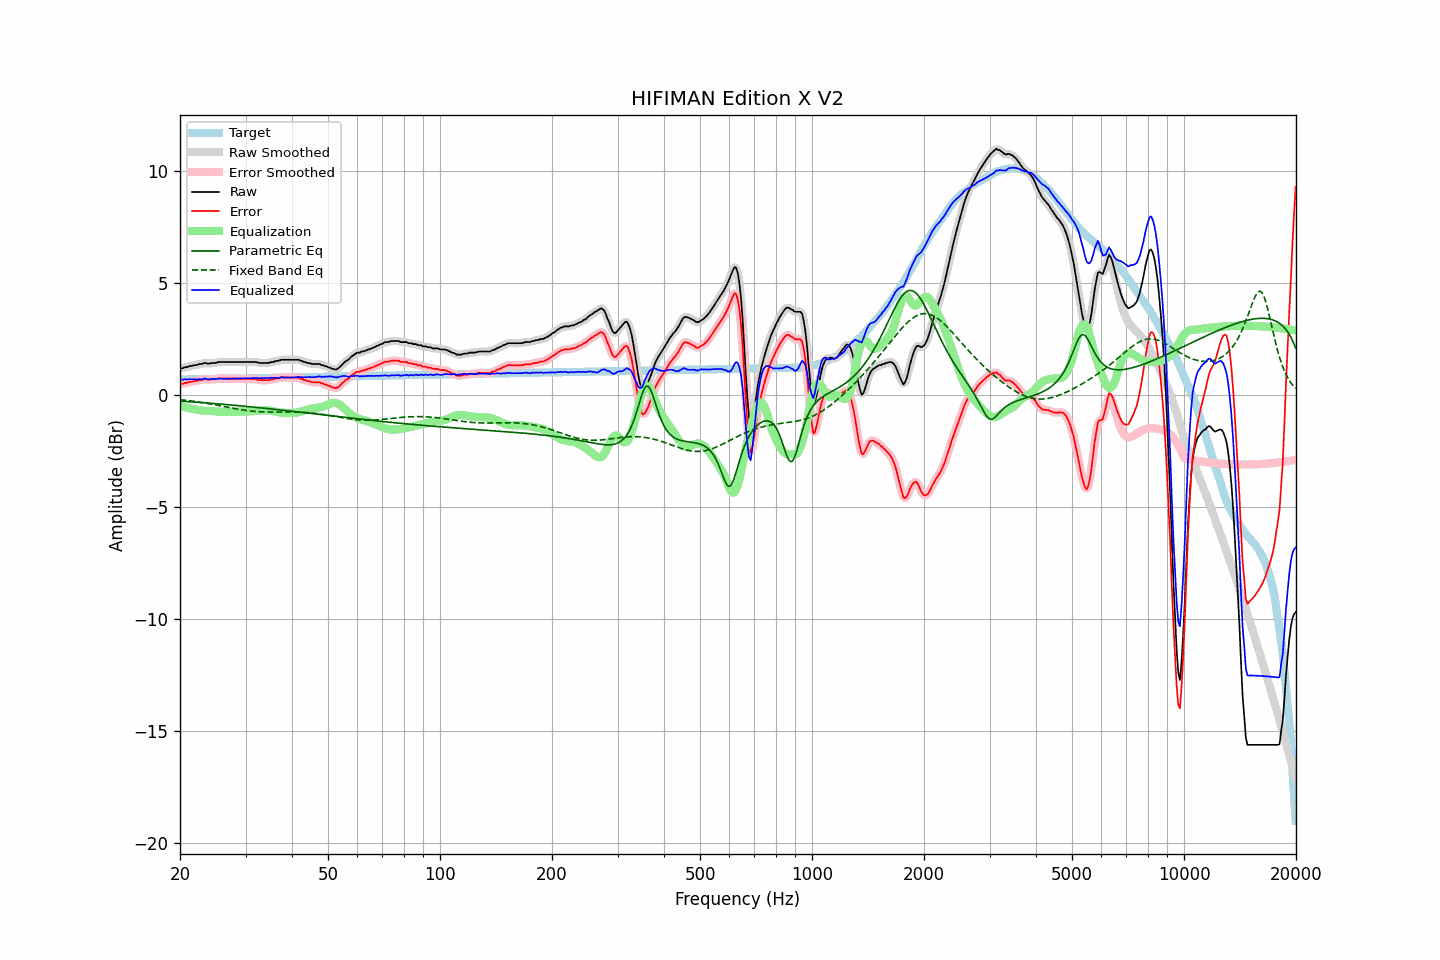

Data behind this chart, as committed beside it:
frequency, raw, error, smoothed, error_smoothed, equalization, parametric_eq, fixed_band_eq, equalized_raw, equalized_smoothed, target
20.00, 1.20, 0.50, 1.20, 0.50, -0.49, -0.27, -0.20, 0.71, 0.70, 0.70
20.20, 1.20, 0.50, 1.21, 0.51, -0.51, -0.27, -0.21, 0.69, 0.70, 0.70
20.40, 1.21, 0.51, 1.22, 0.52, -0.52, -0.27, -0.22, 0.69, 0.69, 0.70
20.61, 1.25, 0.55, 1.23, 0.53, -0.54, -0.28, -0.22, 0.71, 0.70, 0.70
20.81, 1.25, 0.55, 1.26, 0.55, -0.55, -0.28, -0.23, 0.70, 0.70, 0.70
21.02, 1.27, 0.57, 1.27, 0.57, -0.57, -0.29, -0.24, 0.70, 0.71, 0.70
21.23, 1.30, 0.59, 1.29, 0.58, -0.58, -0.29, -0.25, 0.72, 0.71, 0.70
21.44, 1.30, 0.59, 1.31, 0.60, -0.60, -0.30, -0.26, 0.70, 0.71, 0.71
21.66, 1.32, 0.61, 1.32, 0.61, -0.61, -0.30, -0.27, 0.71, 0.71, 0.71
21.87, 1.34, 0.63, 1.33, 0.62, -0.63, -0.31, -0.28, 0.71, 0.70, 0.71
22.09, 1.34, 0.63, 1.35, 0.64, -0.64, -0.31, -0.29, 0.70, 0.71, 0.71
22.31, 1.36, 0.65, 1.36, 0.65, -0.66, -0.32, -0.30, 0.70, 0.71, 0.71
22.54, 1.39, 0.68, 1.38, 0.66, -0.67, -0.32, -0.31, 0.72, 0.71, 0.71
22.76, 1.39, 0.68, 1.40, 0.68, -0.68, -0.33, -0.32, 0.71, 0.72, 0.71
22.99, 1.40, 0.68, 1.42, 0.70, -0.69, -0.33, -0.33, 0.71, 0.73, 0.72
23.22, 1.44, 0.72, 1.42, 0.71, -0.69, -0.34, -0.34, 0.74, 0.73, 0.72
23.45, 1.44, 0.72, 1.43, 0.71, -0.70, -0.34, -0.35, 0.74, 0.73, 0.72
23.69, 1.41, 0.69, 1.42, 0.70, -0.70, -0.35, -0.37, 0.71, 0.72, 0.72
23.92, 1.41, 0.69, 1.42, 0.69, -0.71, -0.36, -0.38, 0.70, 0.71, 0.72
24.16, 1.42, 0.70, 1.42, 0.70, -0.71, -0.36, -0.39, 0.71, 0.71, 0.72
24.40, 1.44, 0.72, 1.43, 0.71, -0.71, -0.37, -0.40, 0.73, 0.72, 0.72
24.65, 1.44, 0.71, 1.44, 0.71, -0.72, -0.37, -0.42, 0.72, 0.72, 0.73
24.89, 1.44, 0.71, 1.45, 0.72, -0.72, -0.38, -0.43, 0.72, 0.73, 0.73
25.14, 1.45, 0.72, 1.46, 0.73, -0.73, -0.38, -0.45, 0.72, 0.73, 0.73
25.39, 1.48, 0.75, 1.47, 0.74, -0.74, -0.39, -0.46, 0.74, 0.73, 0.73
25.65, 1.48, 0.75, 1.48, 0.75, -0.74, -0.40, -0.47, 0.74, 0.74, 0.73
25.91, 1.48, 0.75, 1.48, 0.75, -0.74, -0.40, -0.49, 0.74, 0.74, 0.73
26.16, 1.48, 0.75, 1.48, 0.75, -0.75, -0.41, -0.50, 0.73, 0.73, 0.73
26.43, 1.48, 0.74, 1.48, 0.74, -0.75, -0.41, -0.52, 0.73, 0.73, 0.74
26.69, 1.48, 0.74, 1.48, 0.74, -0.75, -0.42, -0.53, 0.73, 0.73, 0.74
26.96, 1.48, 0.74, 1.48, 0.74, -0.74, -0.43, -0.54, 0.74, 0.74, 0.74
27.23, 1.48, 0.74, 1.48, 0.74, -0.74, -0.43, -0.56, 0.74, 0.74, 0.74
27.50, 1.48, 0.74, 1.48, 0.74, -0.74, -0.44, -0.57, 0.74, 0.74, 0.74
27.77, 1.48, 0.74, 1.48, 0.74, -0.74, -0.45, -0.59, 0.74, 0.74, 0.74
28.05, 1.48, 0.74, 1.48, 0.74, -0.74, -0.45, -0.60, 0.74, 0.74, 0.74
28.33, 1.48, 0.73, 1.48, 0.73, -0.73, -0.46, -0.61, 0.74, 0.74, 0.74
28.62, 1.48, 0.73, 1.48, 0.73, -0.73, -0.47, -0.62, 0.75, 0.75, 0.75
28.90, 1.48, 0.73, 1.48, 0.73, -0.73, -0.47, -0.64, 0.75, 0.75, 0.75
29.19, 1.48, 0.73, 1.48, 0.73, -0.73, -0.48, -0.65, 0.75, 0.75, 0.75
29.48, 1.48, 0.73, 1.48, 0.73, -0.73, -0.49, -0.66, 0.75, 0.75, 0.75
29.78, 1.48, 0.73, 1.48, 0.73, -0.73, -0.49, -0.67, 0.75, 0.75, 0.75
30.08, 1.48, 0.73, 1.48, 0.73, -0.73, -0.50, -0.68, 0.75, 0.75, 0.75
30.38, 1.48, 0.73, 1.48, 0.73, -0.73, -0.51, -0.69, 0.75, 0.75, 0.75
30.68, 1.48, 0.72, 1.48, 0.72, -0.73, -0.51, -0.70, 0.75, 0.75, 0.76
30.99, 1.48, 0.72, 1.48, 0.72, -0.72, -0.52, -0.71, 0.76, 0.76, 0.76
31.30, 1.48, 0.72, 1.48, 0.72, -0.72, -0.53, -0.72, 0.76, 0.76, 0.76
31.61, 1.48, 0.72, 1.48, 0.72, -0.71, -0.54, -0.72, 0.77, 0.77, 0.76
31.93, 1.48, 0.72, 1.47, 0.71, -0.71, -0.54, -0.73, 0.77, 0.77, 0.76
32.24, 1.47, 0.71, 1.46, 0.70, -0.70, -0.55, -0.73, 0.77, 0.77, 0.76
32.57, 1.44, 0.68, 1.45, 0.69, -0.69, -0.56, -0.74, 0.75, 0.76, 0.76
32.89, 1.44, 0.67, 1.44, 0.67, -0.68, -0.57, -0.74, 0.76, 0.76, 0.77
33.22, 1.44, 0.67, 1.44, 0.67, -0.67, -0.57, -0.74, 0.77, 0.76, 0.77
33.55, 1.44, 0.67, 1.44, 0.67, -0.67, -0.58, -0.75, 0.77, 0.77, 0.77
33.89, 1.44, 0.67, 1.44, 0.67, -0.67, -0.59, -0.75, 0.77, 0.77, 0.77
34.23, 1.44, 0.67, 1.44, 0.67, -0.67, -0.60, -0.75, 0.77, 0.77, 0.77
34.57, 1.44, 0.67, 1.45, 0.67, -0.68, -0.60, -0.75, 0.76, 0.77, 0.77
34.92, 1.46, 0.69, 1.46, 0.68, -0.69, -0.61, -0.75, 0.77, 0.77, 0.77
35.27, 1.48, 0.70, 1.47, 0.70, -0.70, -0.62, -0.75, 0.78, 0.77, 0.78
35.62, 1.48, 0.70, 1.49, 0.72, -0.71, -0.63, -0.75, 0.77, 0.78, 0.78
35.97, 1.51, 0.73, 1.51, 0.73, -0.73, -0.63, -0.75, 0.78, 0.78, 0.78
... 635 more rows
